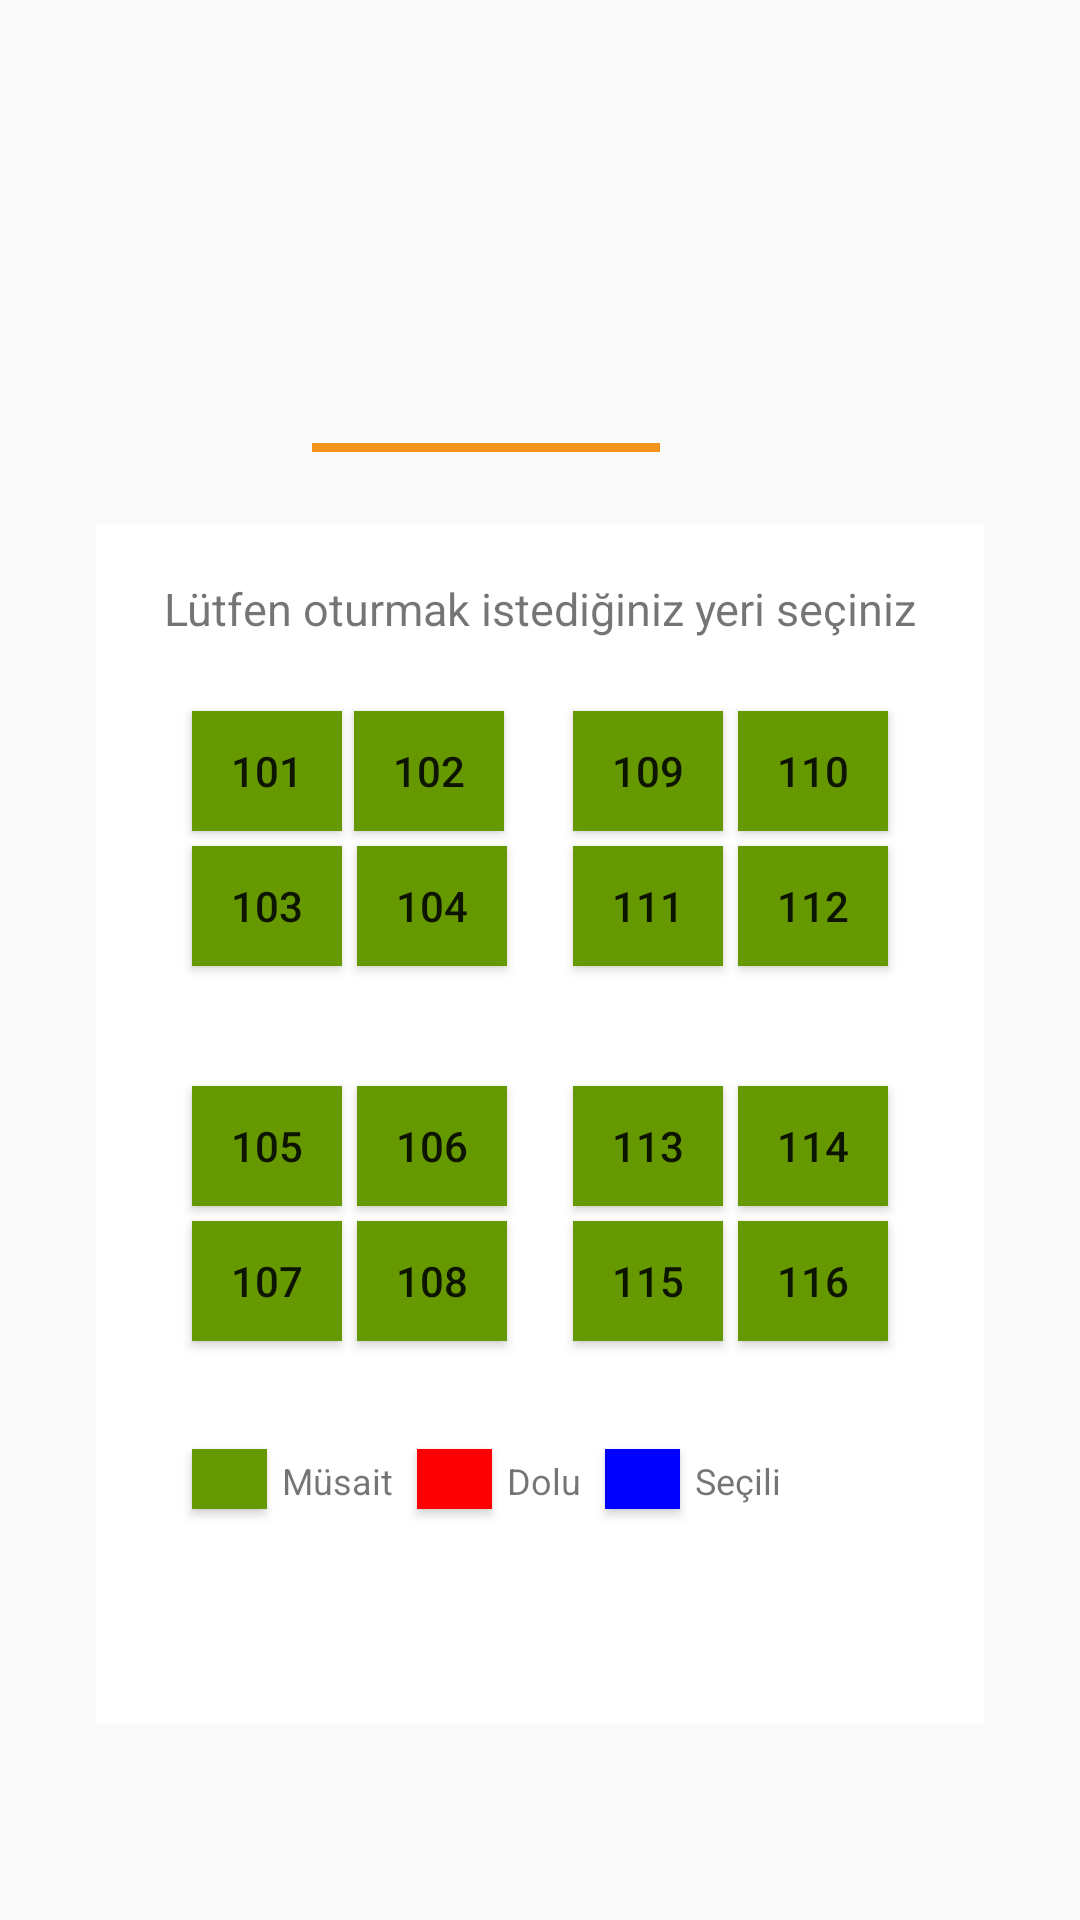

Layout XML and referenced resources for this Android screen:
<!-- AndroidManifest.xml: application theme AppTheme -->
<!-- res/layout/fragment_alt_cizgi_oturma_plan.xml -->
<?xml version="1.0" encoding="utf-8"?>
<android.support.constraint.ConstraintLayout xmlns:android="http://schemas.android.com/apk/res/android"
    xmlns:app="http://schemas.android.com/apk/res-auto"
    xmlns:tools="http://schemas.android.com/tools"
    android:layout_width="match_parent"
    android:layout_height="match_parent">

    <TextView
        android:id="@+id/tv_Cizgi"
        android:layout_width="116dp"
        android:layout_height="3dp"
        android:layout_marginBottom="8dp"
        android:layout_marginStart="104dp"
        android:layout_marginTop="8dp"
        android:background="@color/colorAccent"
        app:layout_constraintBottom_toBottomOf="parent"
        app:layout_constraintStart_toStartOf="parent"
        app:layout_constraintTop_toTopOf="parent"
        app:layout_constraintVertical_bias="0.225" />

    <android.support.constraint.ConstraintLayout
        android:id="@+id/fl_container"
        android:layout_width="0dp"
        android:layout_height="350dp"
        android:layout_marginEnd="32dp"
        android:layout_marginStart="32dp"
        android:layout_marginTop="24dp"
        android:background="@android:color/background_light"
        app:layout_constraintEnd_toEndOf="parent"
        app:layout_constraintHorizontal_bias="0.0"
        app:layout_constraintStart_toStartOf="parent"
        app:layout_constraintTop_toBottomOf="@+id/tv_Cizgi">

        <TextView
            android:id="@+id/tv_Ustyazi"
            android:layout_width="wrap_content"
            android:layout_height="wrap_content"
            android:layout_marginEnd="16dp"
            android:layout_marginStart="16dp"
            android:layout_marginTop="18dp"
            android:text="Lütfen oturmak istediğiniz yeri seçiniz"
            android:textSize="15sp"
            app:layout_constraintEnd_toEndOf="parent"
            app:layout_constraintStart_toStartOf="parent"
            app:layout_constraintTop_toTopOf="parent" />

        <Button
            android:id="@+id/btn_101"
            android:layout_width="50dp"
            android:layout_height="40dp"
            android:layout_marginStart="32dp"
            android:layout_marginTop="24dp"

            android:background="@android:color/holo_green_dark"
            android:text="101"
            app:layout_constraintStart_toStartOf="parent"
            app:layout_constraintTop_toBottomOf="@+id/tv_Ustyazi" />

        <Button
            android:id="@+id/btn_102"
            android:layout_width="50dp"
            android:layout_height="40dp"
            android:layout_marginStart="4dp"
            android:background="@android:color/holo_green_dark"
            android:text="102"
            app:layout_constraintBaseline_toBaselineOf="@+id/btn_101"
            app:layout_constraintStart_toEndOf="@+id/btn_101" />

        <Button
            android:id="@+id/btn_103"
            android:layout_width="50dp"
            android:layout_height="40dp"
            android:layout_marginStart="32dp"
            android:layout_marginTop="5dp"
            android:background="@android:color/holo_green_dark"
            android:text="103"
            app:layout_constraintStart_toStartOf="parent"
            app:layout_constraintTop_toBottomOf="@+id/btn_101" />

        <Button
            android:id="@+id/btn_104"
            android:layout_width="50dp"
            android:layout_height="40dp"
            android:layout_marginStart="5dp"
            android:background="@android:color/holo_green_dark"
            android:text="104"
            app:layout_constraintBaseline_toBaselineOf="@+id/btn_103"
            app:layout_constraintStart_toEndOf="@+id/btn_103" />

        <Button
            android:id="@+id/btn_105"
            android:layout_width="50dp"
            android:layout_height="40dp"
            android:layout_marginStart="32dp"
            android:layout_marginTop="40dp"
            android:background="@android:color/holo_green_dark"
            android:text="105"
            app:layout_constraintStart_toStartOf="parent"
            app:layout_constraintTop_toBottomOf="@+id/btn_103" />

        <Button
            android:id="@+id/btn_106"
            android:layout_width="50dp"
            android:layout_height="40dp"
            android:layout_marginStart="5dp"
            android:background="@android:color/holo_green_dark"
            android:text="106"
            app:layout_constraintBaseline_toBaselineOf="@+id/btn_105"
            app:layout_constraintStart_toEndOf="@+id/btn_105" />

        <Button
            android:id="@+id/btn_107"
            android:layout_width="50dp"
            android:layout_height="40dp"
            android:layout_marginStart="32dp"
            android:layout_marginTop="5dp"
            android:background="@android:color/holo_green_dark"
            android:text="107"
            app:layout_constraintStart_toStartOf="parent"
            app:layout_constraintTop_toBottomOf="@+id/btn_105" />

        <Button
            android:id="@+id/btn_108"
            android:layout_width="50dp"
            android:layout_height="40dp"
            android:layout_marginStart="5dp"
            android:background="@android:color/holo_green_dark"
            android:text="108"
            app:layout_constraintBaseline_toBaselineOf="@+id/btn_107"
            app:layout_constraintStart_toEndOf="@+id/btn_107" />

        <Button
            android:id="@+id/btn_109"
            android:layout_width="50dp"
            android:layout_height="40dp"
            android:layout_marginEnd="5dp"
            android:background="@android:color/holo_green_dark"
            android:text="109"
            app:layout_constraintBaseline_toBaselineOf="@+id/btn_110"
            app:layout_constraintEnd_toStartOf="@+id/btn_110" />

        <Button
            android:id="@+id/btn_110"
            android:layout_width="50dp"
            android:layout_height="40dp"
            android:layout_marginEnd="32dp"
            android:layout_marginTop="24dp"
            android:background="@android:color/holo_green_dark"
            android:text="110"
            app:layout_constraintEnd_toEndOf="parent"
            app:layout_constraintTop_toBottomOf="@+id/tv_Ustyazi" />

        <Button
            android:id="@+id/btn_111"
            android:layout_width="50dp"
            android:layout_height="40dp"
            android:layout_marginEnd="5dp"
            android:background="@android:color/holo_green_dark"
            android:text="111"
            app:layout_constraintBaseline_toBaselineOf="@+id/btn_112"
            app:layout_constraintEnd_toStartOf="@+id/btn_112" />

        <Button
            android:id="@+id/btn_112"
            android:layout_width="50dp"
            android:layout_height="40dp"
            android:layout_marginEnd="32dp"
            android:layout_marginTop="5dp"
            android:background="@android:color/holo_green_dark"
            android:text="112"
            app:layout_constraintEnd_toEndOf="parent"
            app:layout_constraintTop_toBottomOf="@+id/btn_110" />

        <Button
            android:id="@+id/btn_113"
            android:layout_width="50dp"
            android:layout_height="40dp"
            android:layout_marginEnd="5dp"
            android:background="@android:color/holo_green_dark"
            android:text="113"
            app:layout_constraintBaseline_toBaselineOf="@+id/btn_114"
            app:layout_constraintEnd_toStartOf="@+id/btn_114" />

        <Button
            android:id="@+id/btn_114"
            android:layout_width="50dp"
            android:layout_height="40dp"
            android:layout_marginEnd="32dp"
            android:layout_marginTop="40dp"
            android:background="@android:color/holo_green_dark"
            android:text="114"
            app:layout_constraintEnd_toEndOf="parent"
            app:layout_constraintTop_toBottomOf="@+id/btn_112" />

        <Button
            android:id="@+id/btn_115"
            android:layout_width="50dp"
            android:layout_height="40dp"
            android:layout_marginEnd="5dp"
            android:background="@android:color/holo_green_dark"
            android:text="115"
            app:layout_constraintBaseline_toBaselineOf="@+id/btn_116"
            app:layout_constraintEnd_toStartOf="@+id/btn_116" />

        <Button
            android:id="@+id/btn_116"
            android:layout_width="50dp"
            android:layout_height="40dp"
            android:layout_marginEnd="32dp"
            android:layout_marginTop="5dp"
            android:background="@android:color/holo_green_dark"
            android:text="116"
            app:layout_constraintEnd_toEndOf="parent"
            app:layout_constraintTop_toBottomOf="@+id/btn_114" />

        <Button
            android:id="@+id/btn_bos"
            android:layout_width="25dp"
            android:layout_height="20dp"
            android:layout_marginStart="32dp"

            android:layout_marginTop="36dp"
            android:background="@android:color/holo_green_dark"
            app:layout_constraintStart_toStartOf="parent"
            app:layout_constraintTop_toBottomOf="@+id/btn_107" />


        <Button
            android:id="@+id/btn_dolu"
            android:layout_width="25dp"
            android:layout_height="20dp"
            android:layout_marginStart="8dp"
            android:background="@color/colorRed"
            app:layout_constraintBaseline_toBaselineOf="@+id/tv_Müsait"
            app:layout_constraintStart_toEndOf="@+id/tv_Müsait" />


        <TextView
            android:id="@+id/tv_Müsait"
            android:layout_width="wrap_content"
            android:layout_height="wrap_content"
            android:layout_marginStart="5dp"
            android:text="Müsait"
            android:textSize="12sp"
            app:layout_constraintBaseline_toBaselineOf="@+id/btn_bos"
            app:layout_constraintStart_toEndOf="@+id/btn_bos" />

        <TextView
            android:id="@+id/tv_dolu"
            android:layout_width="wrap_content"
            android:layout_height="wrap_content"
            android:layout_marginStart="5dp"
            android:text="Dolu"
            android:textSize="12sp"
            app:layout_constraintBaseline_toBaselineOf="@+id/btn_dolu"
            app:layout_constraintStart_toEndOf="@+id/btn_dolu" />

        <Button
            android:id="@+id/btn_Secili"
            android:layout_width="25dp"
            android:layout_height="20dp"
            android:layout_marginStart="8dp"
            android:background="@color/colorBlue"
            app:layout_constraintBaseline_toBaselineOf="@+id/tv_dolu"
            app:layout_constraintStart_toEndOf="@+id/tv_dolu" />


        <TextView
            android:id="@+id/tv_Secili"
            android:layout_width="wrap_content"
            android:layout_height="wrap_content"
            android:layout_marginStart="5dp"
            android:text="Seçili"
            android:textSize="12sp"
            app:layout_constraintBaseline_toBaselineOf="@+id/btn_Secili"
            app:layout_constraintStart_toEndOf="@+id/btn_Secili" />

    </android.support.constraint.ConstraintLayout>

    <android.support.constraint.ConstraintLayout
        android:id="@+id/fl_container2"
        android:layout_width="0dp"
        android:layout_height="50dp"
        android:layout_marginEnd="32dp"
        android:layout_marginStart="32dp"
        android:background="@android:color/background_light"
        app:layout_constraintEnd_toEndOf="parent"
        app:layout_constraintStart_toStartOf="parent"
        app:layout_constraintTop_toBottomOf="@+id/fl_container">




    </android.support.constraint.ConstraintLayout>




</android.support.constraint.ConstraintLayout>
<!-- resources referenced by this layout -->
<resources>
  <color name="colorAccent">#f3931c</color>
  <color name="colorBlue">#0000fe</color>
  <color name="colorRed">#fd0001</color>
  <style name="AppTheme" parent="Theme.AppCompat.Light.NoActionBar">
          
          <item name="colorPrimary">@color/colorPrimary</item>
          <item name="colorPrimaryDark">@color/colorPrimaryDark</item>
          <item name="colorAccent">@color/colorAccent</item>
          <item name="android:windowTranslucentStatus">true</item>
          <item name="android:windowTranslucentNavigation">true</item>
          <item name="colorControlActivated">#f5941c</item>
      </style>
  <color name="colorPrimary">#669801</color>
  <color name="colorPrimaryDark">#303f9f</color>
</resources>
